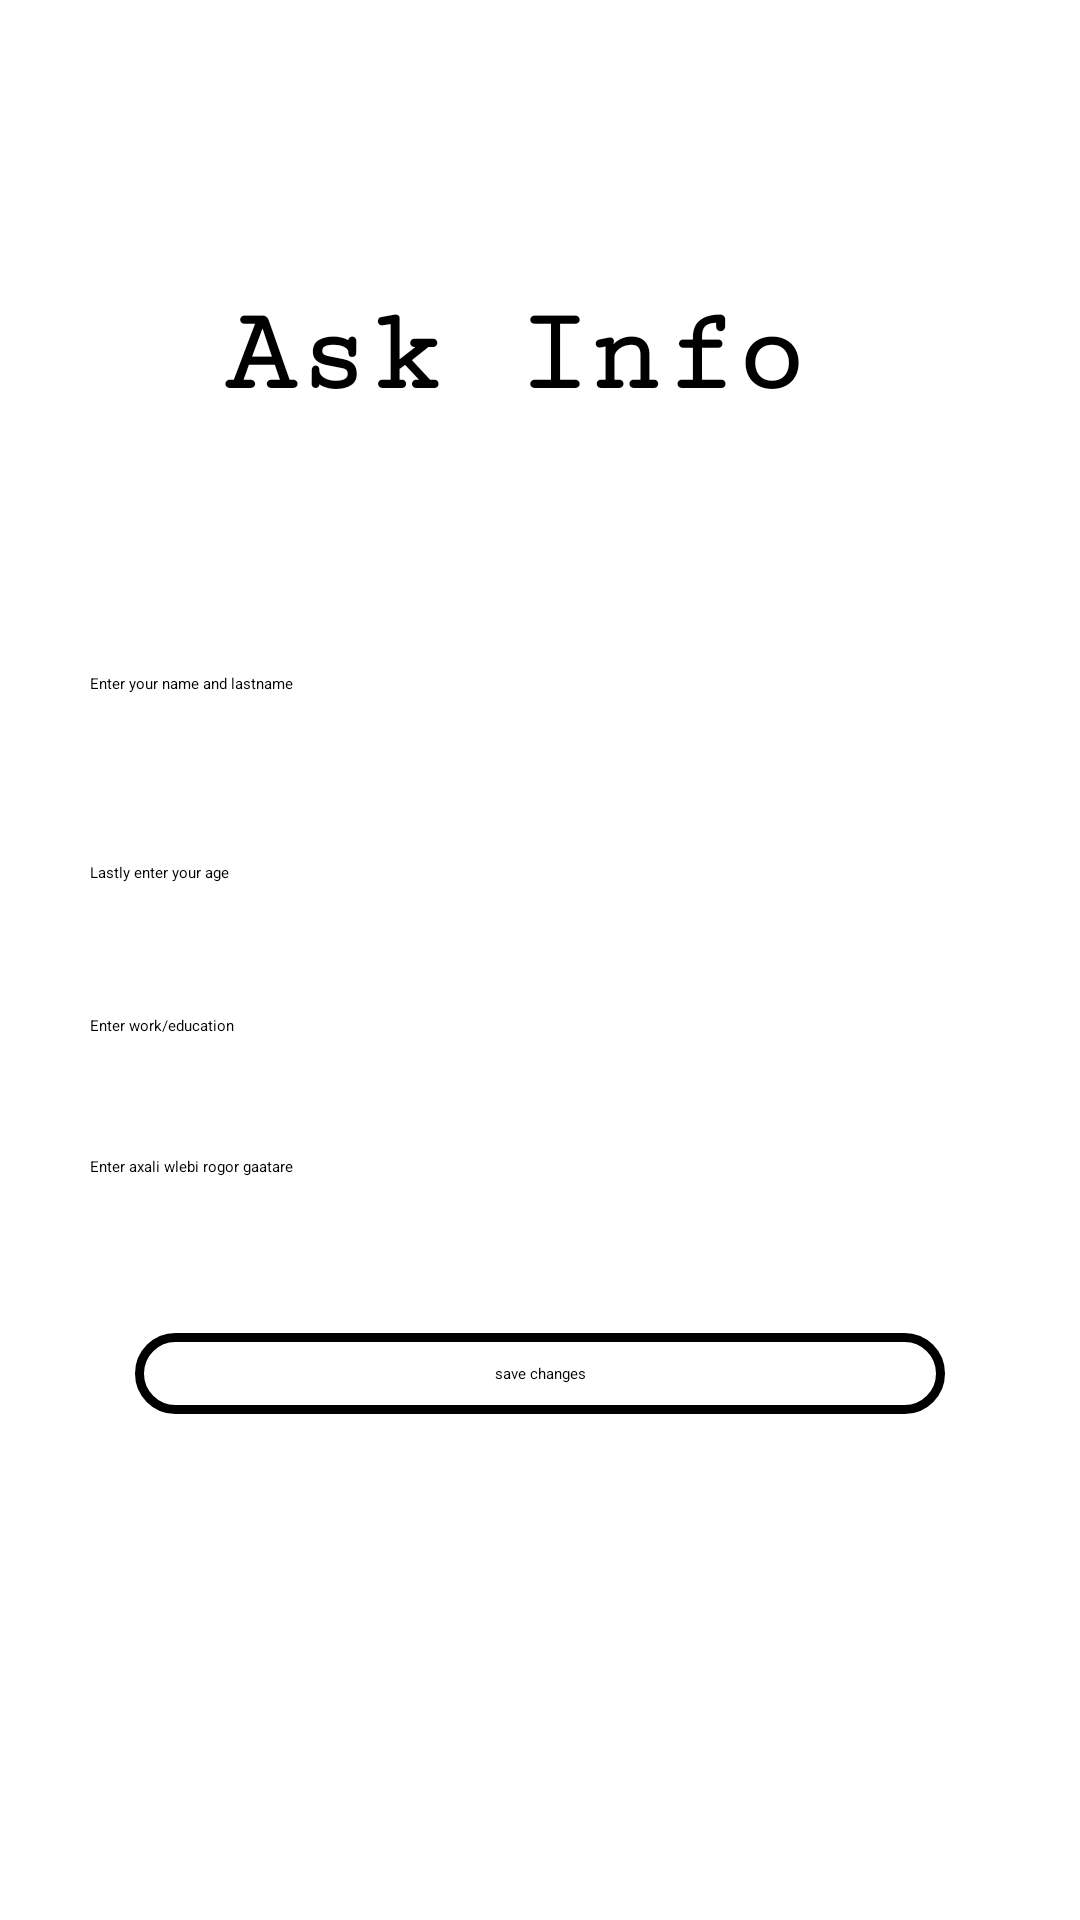

Android layout source for this screen:
<!-- AndroidManifest.xml: application theme Theme.UniProject -->
<!-- res/layout/askinfoactivity.xml -->
<?xml version="1.0" encoding="utf-8"?>
<androidx.constraintlayout.widget.ConstraintLayout
    xmlns:android="http://schemas.android.com/apk/res/android"
    xmlns:app="http://schemas.android.com/apk/res-auto"
    xmlns:tools="http://schemas.android.com/tools"
    android:layout_width="match_parent"
    android:layout_height="match_parent">


    <TextView
        android:id="@+id/textViewAskinfo"
        android:layout_width="wrap_content"
        android:layout_height="wrap_content"
        android:layout_marginTop="96dp"
        android:fontFamily="serif-monospace"
        android:text="Ask Info"
        android:textColor="@color/black"
        android:textSize="40sp"
        android:textStyle="bold"
        app:layout_constraintEnd_toEndOf="parent"
        app:layout_constraintHorizontal_bias="0.449"
        app:layout_constraintStart_toStartOf="parent"
        app:layout_constraintTop_toTopOf="parent" />

    <EditText
        android:id="@+id/editTextTextNameandlasntname"
        android:layout_width="match_parent"
        android:layout_height="wrap_content"
        android:layout_marginHorizontal="30dp"
        android:layout_marginTop="84dp"
        android:autofillHints=""
        android:ems="10"
        android:hint="Enter your name and lastname"
        android:inputType="text"
        android:textColor="@color/black"
        app:layout_constraintEnd_toEndOf="parent"
        app:layout_constraintStart_toStartOf="parent"
        app:layout_constraintTop_toBottomOf="@+id/textViewAskinfo" />

    <EditText
        android:id="@+id/editTextWorkEdu"
        android:layout_width="match_parent"
        android:layout_height="wrap_content"
        android:layout_marginHorizontal="30dp"
        android:layout_marginTop="44dp"
        android:autofillHints=""
        android:ems="10"
        android:hint="Enter work/education"
        android:inputType="text"
        android:textColor="@color/black"
        app:layout_constraintEnd_toEndOf="parent"
        app:layout_constraintHorizontal_bias="0.733"
        app:layout_constraintStart_toStartOf="parent"
        app:layout_constraintTop_toBottomOf="@+id/editTextAge" />

    <EditText
        android:id="@+id/editTextaxalwlebzerakeni"
        android:layout_width="match_parent"
        android:layout_height="wrap_content"
        android:layout_marginHorizontal="30dp"
        android:layout_marginTop="40dp"
        android:autofillHints=""
        android:ems="10"
        android:hint="Enter axali wlebi rogor gaatare"
        android:inputType="text"
        android:textColor="@color/black"
        app:layout_constraintEnd_toEndOf="parent"
        app:layout_constraintHorizontal_bias="0.733"
        app:layout_constraintStart_toStartOf="parent"
        app:layout_constraintTop_toBottomOf="@+id/editTextWorkEdu" />

    <TextView
        android:id="@+id/textViewinfoChanges"
        android:layout_width="match_parent"
        android:layout_height="wrap_content"
        android:layout_marginHorizontal="45dp"
        android:layout_marginTop="52dp"
        android:background="@drawable/sign_up"
        android:padding="10dp"
        android:text="save changes"
        android:textAlignment="center"
        app:layout_constraintEnd_toEndOf="parent"
        app:layout_constraintHorizontal_bias="0.494"
        app:layout_constraintStart_toStartOf="parent"
        app:layout_constraintTop_toBottomOf="@+id/editTextaxalwlebzerakeni" />

    <EditText
        android:id="@+id/editTextAge"
        android:layout_width="match_parent"
        android:layout_height="wrap_content"
        android:layout_marginHorizontal="30dp"
        android:layout_marginTop="56dp"
        android:autofillHints=""
        android:ems="10"
        android:hint="Lastly enter your age"
        android:inputType="text"
        android:textColor="@color/black"
        app:layout_constraintEnd_toEndOf="parent"
        app:layout_constraintStart_toStartOf="parent"
        app:layout_constraintTop_toBottomOf="@+id/editTextTextNameandlasntname" />


    <ImageView
        android:id="@+id/forgotPasswordGoBackButton"
        android:layout_width="wrap_content"
        android:layout_height="wrap_content"
        android:src="@drawable/ic_go_back_button"
        android:layout_margin="20dp"
        app:layout_constraintStart_toStartOf="parent"
        app:layout_constraintTop_toTopOf="parent"
        android:contentDescription="TODO" />
</androidx.constraintlayout.widget.ConstraintLayout>
<!-- resources referenced by this layout -->
<resources>
  <!-- drawable sign_up (drawable) -->
  <?xml version="1.0" encoding="utf-8"?>
  <shape android:shape="rectangle"  xmlns:android="http://schemas.android.com/apk/res/android">
      <corners android:radius="15dp"/>
      <stroke android:width="3dp" android:color="@color/black"/>
  
  
  </shape>
  <style name="Theme.UniProject" parent="Theme.MaterialComponents.DayNight.DarkActionBar">
          
          <item name="colorPrimary">@color/purple_200</item>
          <item name="colorPrimaryVariant">@color/purple_700</item>
          <item name="colorOnPrimary">@color/black</item>
          
          <item name="colorSecondary">@color/teal_200</item>
          <item name="colorSecondaryVariant">@color/teal_200</item>
          <item name="colorOnSecondary">@color/black</item>
          
          <item name="android:statusBarColor">?attr/colorPrimaryVariant</item>
          
      </style>
  <!-- not gathered from this repository: default colours our renderer supplied (Android Studio template values) -->
  <color name="purple_200">#FFBB86FC</color>
  <color name="purple_700">#FF3700B3</color>
  <color name="teal_200">#FF03DAC5</color>
  <color name="black">#FF000000</color>
</resources>
